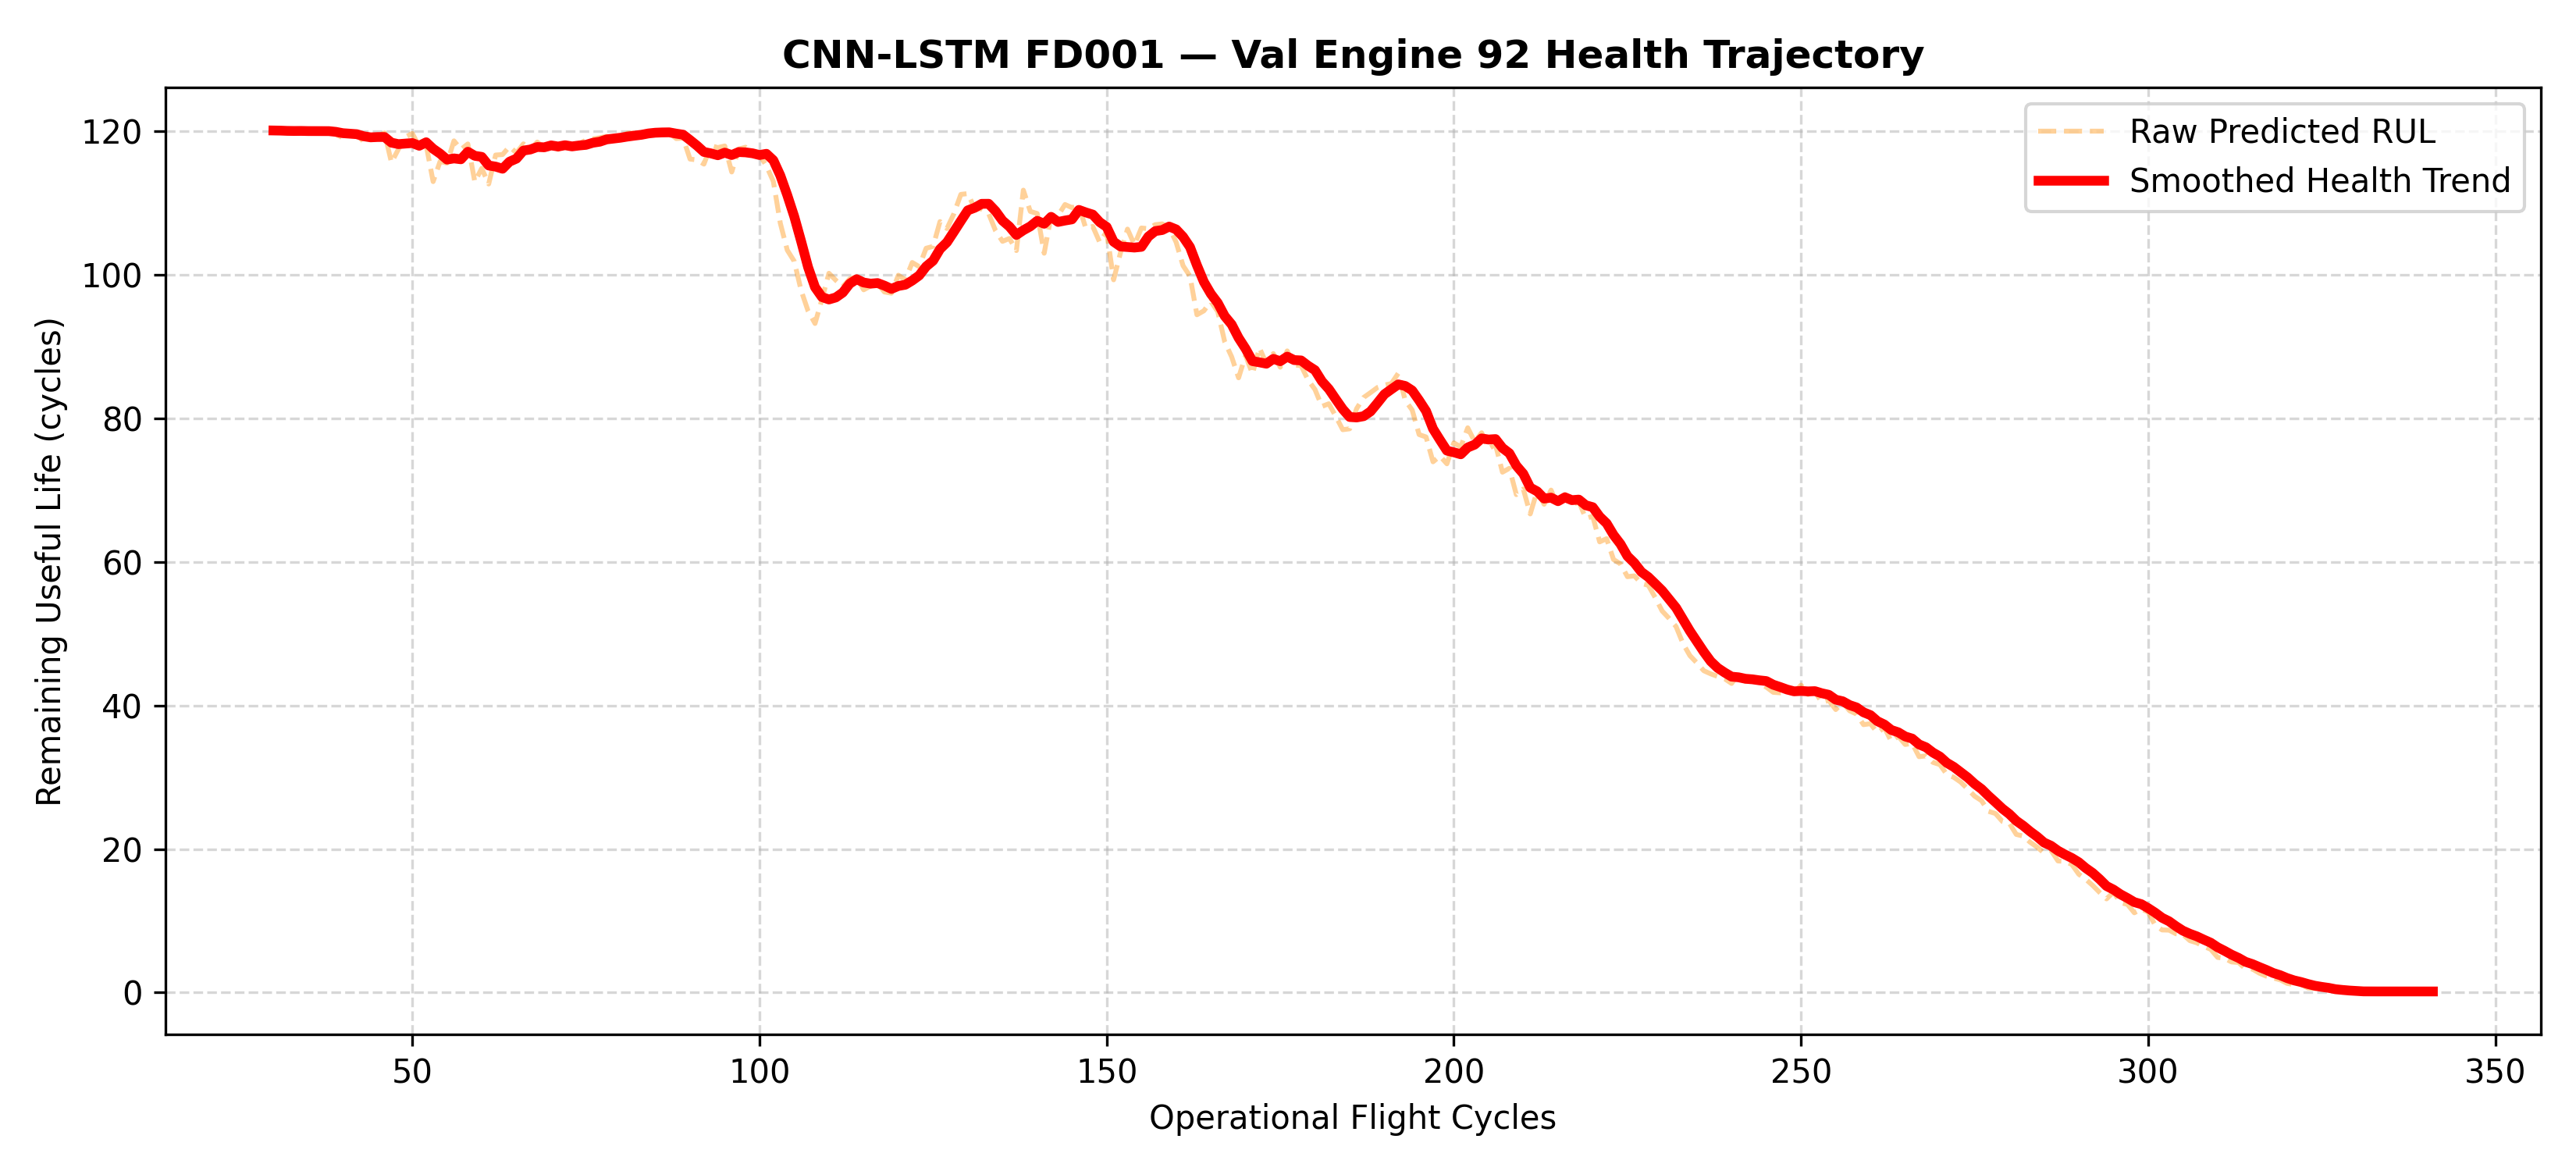

Data behind this chart, as committed beside it:
cycle, raw_rul, smoothed_rul, velocity, state
30, 120.1, 120.1, 0.0, Stable
31, 120.1, 120.1, -0.01711, Stable
32, 120, 120, -0.03819, Stable
33, 120, 120, -0.01209, Stable
34, 120.1, 120, 0.00643, Stable
35, 120, 120, -0.01977, Stable
36, 120.1, 120, 0.003122, Stable
37, 119.9, 120, -0.008748, Stable
38, 120, 120, -0.004298, Stable
39, 119.6, 119.9, -0.09945, Stable
40, 119.1, 119.7, -0.1851, Stable
41, 119.7, 119.7, -0.06895, Stable
42, 119.6, 119.6, -0.07035, Stable
43, 118.5, 119.3, -0.2907, Standard degradation
44, 118.8, 119.1, -0.1505, Stable
45, 119.3, 119.2, 0.04388, Stable
46, 119.8, 119.2, 0.00406, Stable
47, 115.6, 118.4, -0.7883, Standard degradation
48, 117.5, 118.2, -0.2042, Standard degradation
49, 119.2, 118.3, 0.07195, Stable
50, 119.7, 118.4, 0.07847, Stable
51, 117.9, 118, -0.3781, Standard degradation
52, 118.1, 118.5, 0.4856, Stable
53, 113, 117.6, -0.9045, Standard degradation
54, 115.8, 116.9, -0.6785, Standard degradation
55, 115.6, 116.1, -0.8248, Standard degradation
56, 118.7, 116.2, 0.1582, Stable
57, 117.5, 116.1, -0.1197, Stable
58, 118.2, 117.1, 1.05, Stable
59, 113, 116.6, -0.5664, Standard degradation
60, 114.8, 116.4, -0.147, Stable
61, 112.6, 115.2, -1.202, Accelerating failure
62, 116.7, 115.1, -0.1559, Stable
63, 116.7, 114.8, -0.296, Standard degradation
64, 117.9, 115.8, 0.9835, Stable
65, 117, 116.2, 0.4276, Stable
66, 118.2, 117.3, 1.118, Stable
67, 117.4, 117.5, 0.1524, Stable
68, 118.5, 117.8, 0.3485, Stable
69, 117.6, 117.8, -0.04577, Stable
70, 118.3, 118, 0.2664, Stable
71, 117.5, 117.9, -0.1545, Stable
72, 118.3, 118, 0.1793, Stable
73, 117.7, 117.9, -0.1635, Stable
74, 118.3, 118, 0.1233, Stable
75, 118.8, 118.1, 0.09085, Stable
76, 118.9, 118.4, 0.2912, Stable
77, 119.1, 118.5, 0.1501, Stable
78, 119.3, 118.9, 0.3213, Stable
79, 118.8, 119, 0.1179, Stable
80, 119.3, 119.1, 0.1154, Stable
81, 119.7, 119.3, 0.1585, Stable
82, 119.7, 119.4, 0.1302, Stable
83, 119.9, 119.5, 0.118, Stable
84, 119.8, 119.7, 0.1867, Stable
85, 119.9, 119.8, 0.1038, Stable
86, 119.9, 119.8, 0.03841, Stable
87, 119.8, 119.8, 0.01341, Stable
88, 119, 119.7, -0.1779, Stable
89, 119, 119.5, -0.1485, Stable
... 252 more rows
